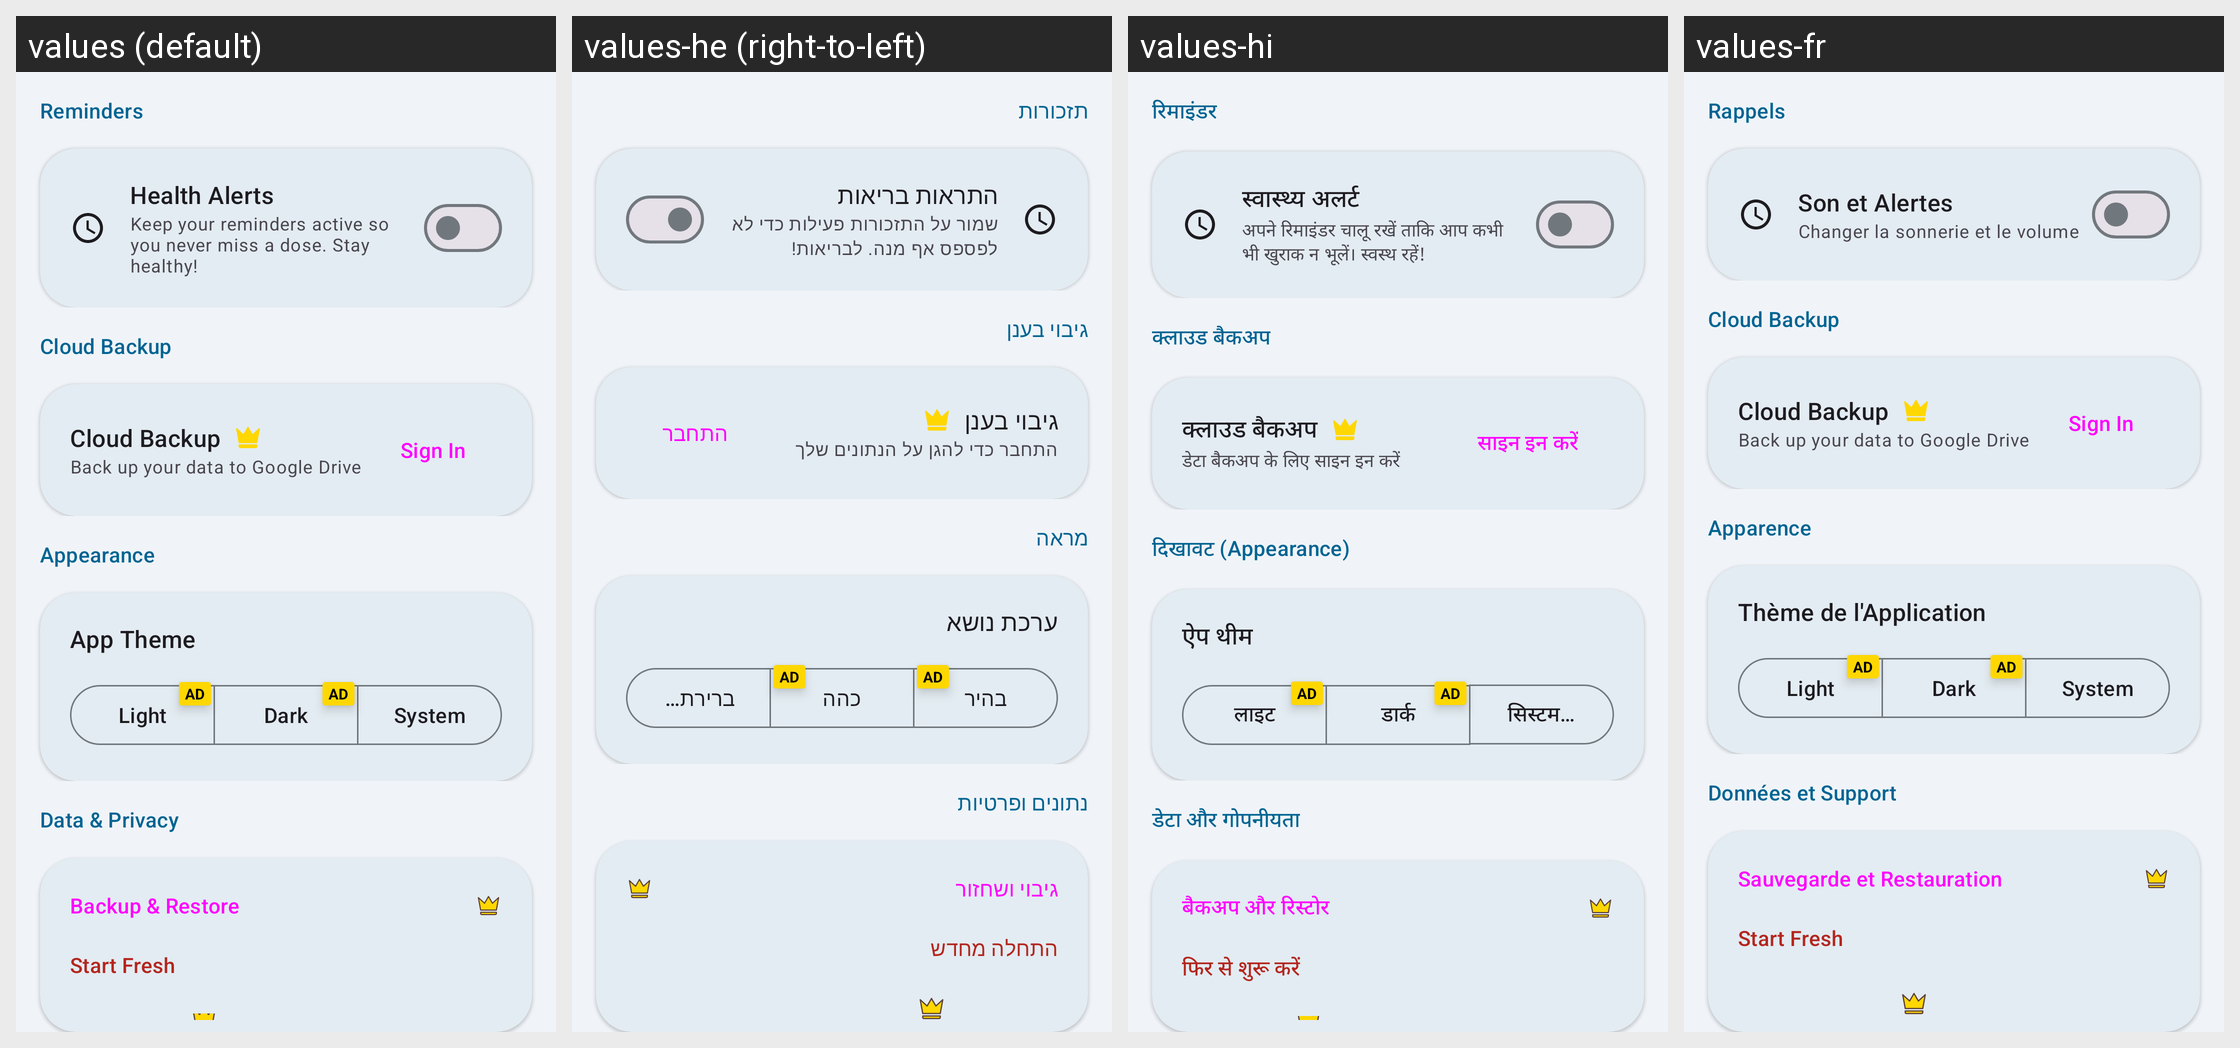

For this localized Android screen grid, give each drawn string resource with its value in every locale shown.
Android screen res/layout/layout_settings_content.xml rendered under 4 locales, left to right: values (default), values-he (right-to-left), values-hi, values-fr. Device: Nexus 5 (rendered at 1080×1920; each locale shown at half size, 540×960, under a caption strip naming it); theme Theme.MedicationWizard.
Other locales in the repository, not shown: values-ar, values-de, values-es, values-in, values-iw, values-ja, values-ko, values-pt-rBR, values-ru.
Strings drawn on this screen, with the default value and each locale's value (text and hints the layout hard-codes, and strings that could not be matched under every locale, appear in the picture but are not listed):

settings_category_reminders
  values: Reminders
  values-he: תזכורות
  values-hi: रिमाइंडर
  values-fr: Rappels

settings_notifications_title
  values: Health Alerts
  values-he: התראות בריאות
  values-hi: स्वास्थ्य अलर्ट
  values-fr: Son et Alertes

settings_notifications_summary
  values: Keep your reminders active so you never miss a dose. Stay healthy!
  values-he: שמור על התזכורות פעילות כדי לא לפספס אף מנה. לבריאות!
  values-hi: अपने रिमाइंडर चालू रखें ताकि आप कभी भी खुराक न भूलें। स्वस्थ रहें!
  values-fr: Changer la sonnerie et le volume

cloud_backup_title
  values: Cloud Backup
  values-he: גיבוי בענן
  values-hi: क्लाउड बैकअप
  values-fr: Cloud Backup

button_sign_in
  values: Sign In
  values-he: התחבר
  values-hi: साइन इन करें
  values-fr: Sign In

settings_category_appearance
  values: Appearance
  values-he: מראה
  values-hi: दिखावट (Appearance)
  values-fr: Apparence

settings_theme_title
  values: App Theme
  values-he: ערכת נושא
  values-hi: ऐप थीम
  values-fr: Thème de l'Application

theme_light
  values: Light
  values-he: בהיר
  values-hi: लाइट
  values-fr: Light

theme_dark
  values: Dark
  values-he: כהה
  values-hi: डार्क
  values-fr: Dark

theme_system
  values: System
  values-he: ברירת מחדל של המערכת
  values-hi: सिस्टम डिफॉल्ट
  values-fr: System

settings_category_data
  values: Data & Privacy
  values-he: נתונים ופרטיות
  values-hi: डेटा और गोपनीयता
  values-fr: Données et Support

settings_backup_title
  values: Backup & Restore
  values-he: גיבוי ושחזור
  values-hi: बैकअप और रिस्टोर
  values-fr: Sauvegarde et Restauration

settings_clear_data_title
  values: Start Fresh
  values-he: התחלה מחדש
  values-hi: फिर से शुरू करें
  values-fr: Start Fresh
